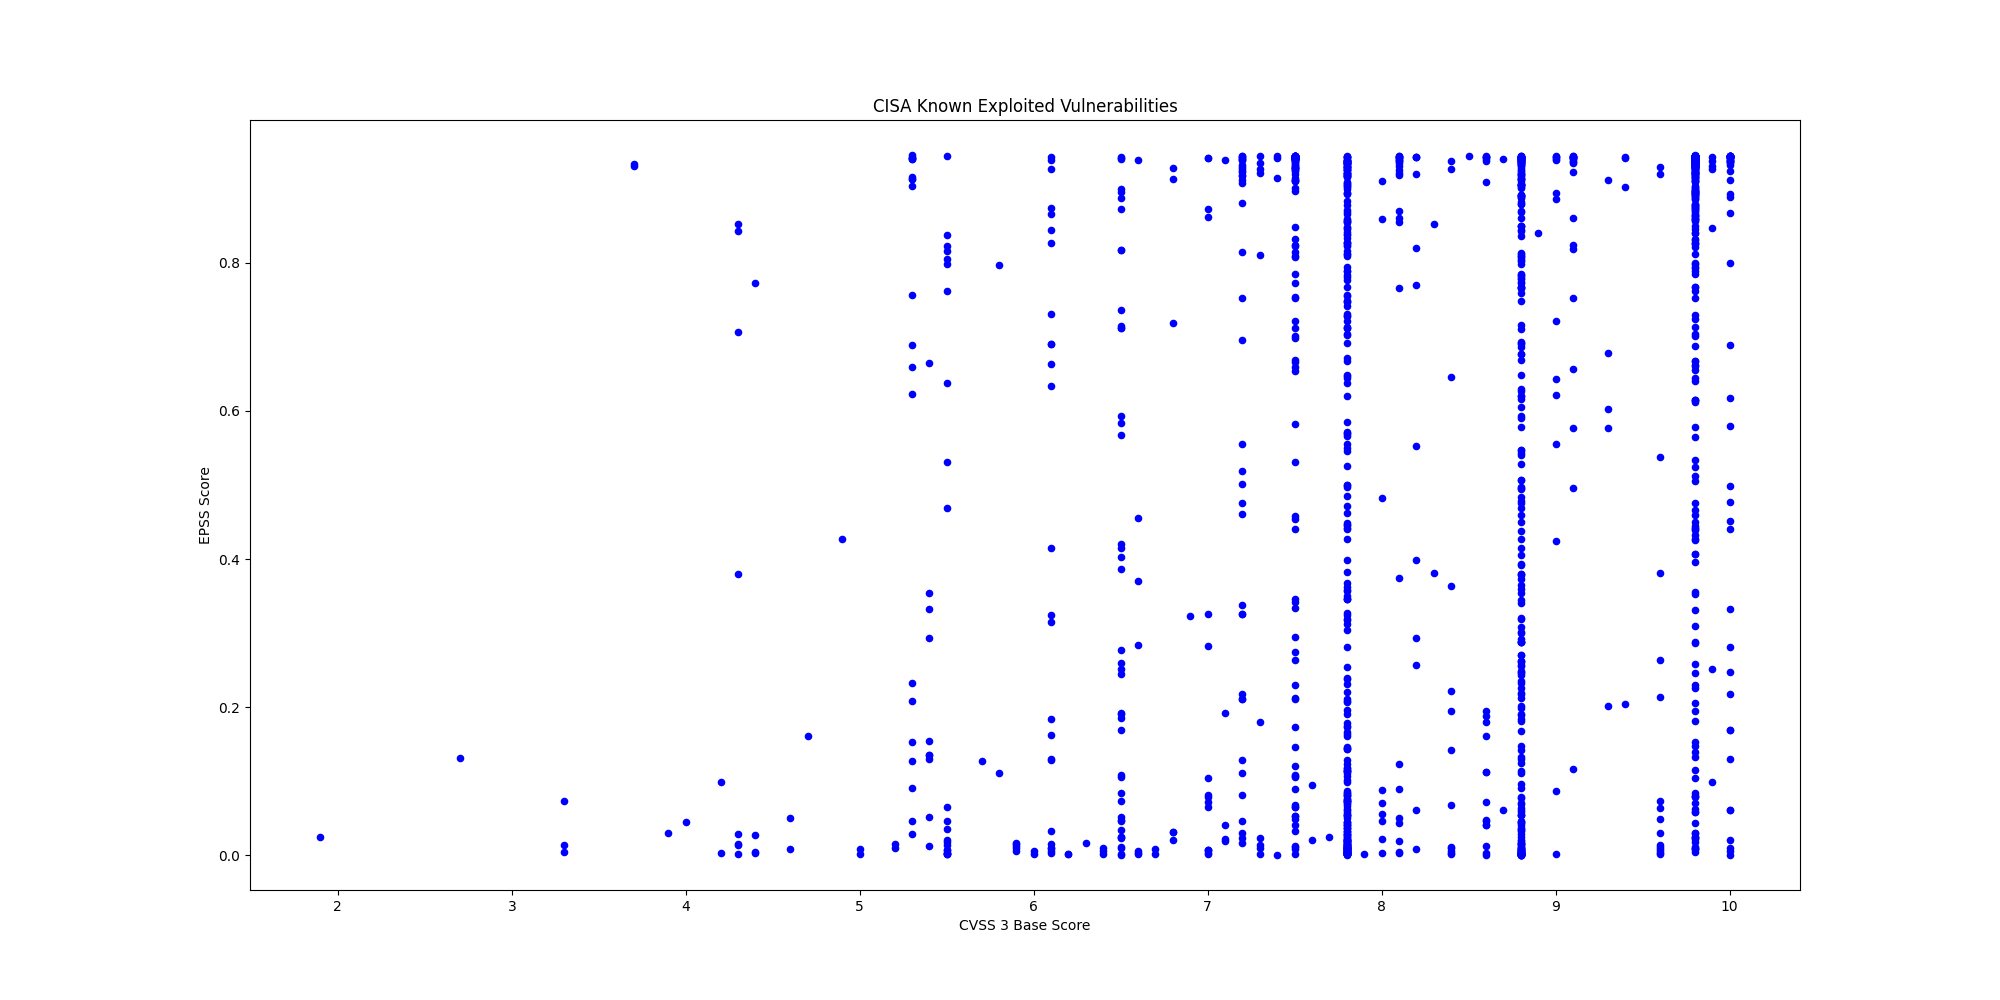

Data behind this chart, as committed beside it:
CVE, CVSS3, EPSS, EPSS Percentile, Description, Vendor, Product
CVE-2018-14634, , 0.1949, 0.9523, Linux Kernel contains an integer overflo…, Linux, Kernal
CVE-2025-52691, 10.0, 0.7996, 0.9907, SmarterTools SmarterMail contains an unr…, SmarterTools, SmarterMail
CVE-2024-37079, 9.8, 0.7931, 0.9903, Broadcom VMware vCenter Server contains …, Broadcom, VMware vCenter Server
CVE-2025-68645, 8.8, 0.2623, 0.9616, Synacor Zimbra Collaboration Suite (ZCS)…, Synacor, Zimbra Collaboration Suite (ZCS)
CVE-2025-34026, 7.5, 0.4582, 0.9752, Versa Concerto SD-WAN orchestration plat…, Versa, Concerto
CVE-2025-31125, 5.3, 0.6597, 0.9846, Vite Vitejs contains an improper access …, Vite, Vitejs
CVE-2025-54313, 7.5, 0.04071, 0.8825, Prettier eslint-config-prettier contains…, Prettier, eslint-config-prettier
CVE-2025-8110, 8.8, 0.249, 0.96, Gogs contains a path traversal vulnerabi…, Gogs, Gogs
CVE-2009-0556, 8.8, 0.7676, 0.9891, Microsoft Office PowerPoint contains a c…, Microsoft, Office
CVE-2025-37164, 10.0, 0.8671, 0.994, Hewlett Packard Enterprise (HPE) OneView…, Hewlett Packard Enterprise (HPE), OneView
CVE-2025-14847, 7.5, 0.5819, 0.9812, MongoDB Server contains an improper hand…, MongoDB, MongoDB and MongoDB Server
CVE-2023-52163, 8.8, 0.6915, 0.9859, Digiever DS-2105 Pro contains a missing …, Digiever, DS-2105 Pro
CVE-2025-14733, 9.8, 0.4066, 0.9726, WatchGuard Fireware OS iked process cont…, WatchGuard, Firebox
CVE-2025-59374, 9.8, 0.3093, 0.966, ASUS Live Update contains an embedded ma…, ASUS, Live Update
CVE-2025-40602, 6.6, 0.00314, 0.5412, SonicWall SMA1000 contains a missing aut…, SonicWall, SMA1000 appliance
CVE-2025-20393, 10.0, 0.06138, 0.9057, Cisco Secure Email Gateway, Secure Email…, Cisco, Multiple Products
CVE-2025-59718, 9.8, 0.02273, 0.8428, Fortinet FortiOS, FortiSwitchMaster, For…, Fortinet, Multiple Products
CVE-2025-14611, 9.8, 0.6154, 0.9827, Gladinet CentreStack and TrioFox contain…, Gladinet, CentreStack and Triofox
CVE-2025-43529, 8.8, 0.00018, 0.0388, Apple iOS, iPadOS, macOS, and other Appl…, Apple, Multiple Products
CVE-2018-4063, 8.8, 0.00802, 0.7364, Sierra Wireless AirLink ALEOS contains a…, Sierra Wireless, AirLink ALEOS
CVE-2025-14174, 8.8, 0.00668, 0.708, Google Chromium contains an out of bound…, Google, Chromium
CVE-2025-58360, 8.2, 0.8203, 0.9917, OSGeo GeoServer contains an improper res…, OSGeo, GeoServer
CVE-2025-6218, , 0.05469, 0.8995, RARLAB WinRAR contains a path traversal …, RARLAB, WinRAR
CVE-2025-62221, 7.8, 0.03213, 0.8669, Microsoft Windows Cloud Files Mini Filte…, Microsoft, Windows
CVE-2022-37055, 9.8, 0.7018, 0.9863, D-Link Routers contains a buffer overflo…, D-Link, Routers
CVE-2025-66644, 7.2, 0.02934, 0.8606, Array Networks ArrayOS AG contains an OS…, Array Networks, ArrayOS AG
CVE-2025-55182, 10.0, 0.5794, 0.9811, Meta React Server Components contains a …, Meta, React Server Components
CVE-2021-26828, 8.8, 0.7855, 0.99, OpenPLC ScadaBR contains an unrestricted…, OpenPLC, ScadaBR
CVE-2025-48633, 5.5, 0.00158, 0.3683, Android Framework contains an unspecifie…, Android, Framework
CVE-2025-48572, 7.8, 0.00248, 0.4781, Android Framework contains an unspecifie…, Android, Framework
CVE-2021-26829, 5.4, 0.1357, 0.9404, OpenPLC ScadaBR contains a cross-site sc…, OpenPLC, ScadaBR
CVE-2025-61757, 9.8, 0.8216, 0.9918, Oracle Fusion Middleware contains a miss…, Oracle, Fusion Middleware
CVE-2025-13223, 8.8, 0.01331, 0.7957, Google Chromium V8 contains a type confu…, Google, Chromium V8
CVE-2025-58034, 7.2, 0.4763, 0.9761, Fortinet FortiWeb contains an OS command…, Fortinet, FortiWeb
CVE-2025-64446, 9.8, 0.8972, 0.9955, Fortinet FortiWeb contains a relative pa…, Fortinet, FortiWeb
CVE-2025-12480, 9.1, 0.7525, 0.9884, Gladinet Triofox contains an improper ac…, Gladinet, Triofox
CVE-2025-62215, 7.0, 0.00664, 0.707, Microsoft Windows Kernel contains a race…, Microsoft, Windows
CVE-2025-9242, 9.8, 0.7526, 0.9884, WatchGuard Firebox contains an out-of-bo…, WatchGuard, Firebox
CVE-2025-21042, 8.8, 0.03249, 0.8678, Samsung mobile devices contain an out-of…, Samsung, Mobile Devices
CVE-2025-48703, 9.0, 0.6426, 0.9839, CWP Control Web Panel (formerly CentOS W…, CWP, Control Web Panel
CVE-2025-11371, 7.5, 0.66, 0.9846, Gladinet CentreStack and Triofox contain…, Gladinet, CentreStack and Triofox
CVE-2025-41244, 7.8, 0.00958, 0.76, Broadcom VMware Aria Operations and VMwa…, Broadcom, VMware Aria Operations and VMware Tools
CVE-2025-24893, 9.8, 0.9424, 0.9992, XWiki Platform contains an eval injectio…, XWiki, Platform
CVE-2025-6204, 8.0, 0.0882, 0.9231, Dassault Systèmes DELMIA Apriso contains…, Dassault Systèmes, DELMIA Apriso
CVE-2025-6205, 9.1, 0.4954, 0.9771, Dassault Systèmes DELMIA Apriso contains…, Dassault Systèmes, DELMIA Apriso
CVE-2025-54236, 9.1, 0.5772, 0.981, Adobe Commerce and Magento Open Source c…, Adobe, Commerce and?Magento
CVE-2025-59287, 9.8, 0.7136, 0.9868, Microsoft Windows Server Update Service …, Microsoft, Windows
CVE-2025-61932, , 0.08676, 0.9224, Motex LANSCOPE Endpoint Manager contains…, Motex, LANSCOPE Endpoint Manager
CVE-2022-48503, 8.8, 0.00325, 0.5499, Apple macOS, iOS, tvOS, Safari, and watc…, Apple, Multiple Products
CVE-2025-2746, 9.8, 0.8741, 0.9944, Kentico Xperience CMS contains an authen…, Kentico, Xperience CMS
CVE-2025-2747, 9.8, 0.8893, 0.9951, Kentico Xperience CMS contains an authen…, Kentico, Xperience CMS
CVE-2025-33073, 8.8, 0.5407, 0.9793, Microsoft Windows SMB Client contains an…, Microsoft, Windows
CVE-2025-61884, 7.5, 0.4407, 0.9744, Oracle E-Business Suite contains a serve…, Oracle, E-Business Suite
CVE-2025-54253, 10.0, 0.441, 0.9744, Adobe Experience Manager Forms in JEE co…, Adobe, Experience Manager (AEM) Forms
CVE-2025-47827, 4.6, 0.00849, 0.7442, IGEL OS contains a use of a key past its…, IGEL, IGEL OS
CVE-2025-24990, 7.8, 0.06862, 0.9114, Microsoft Windows Agere Modem Driver con…, Microsoft, Windows
CVE-2025-59230, 7.8, 0.07339, 0.9147, Microsoft Windows contains an improper a…, Microsoft, Windows
CVE-2016-7836, 9.8, 0.3534, 0.9693, SKYSEA Client View contains an improper …, SKYSEA, Client View
CVE-2021-43798, 7.5, 0.9444, 0.9999, Grafana contains a path traversal vulner…, Grafana Labs, Grafana
CVE-2025-27915, 5.4, 0.2936, 0.9647, Synacor Zimbra Collaboration Suite (ZCS)…, Synacor, Zimbra Collaboration Suite (ZCS)
... 1,434 more rows
